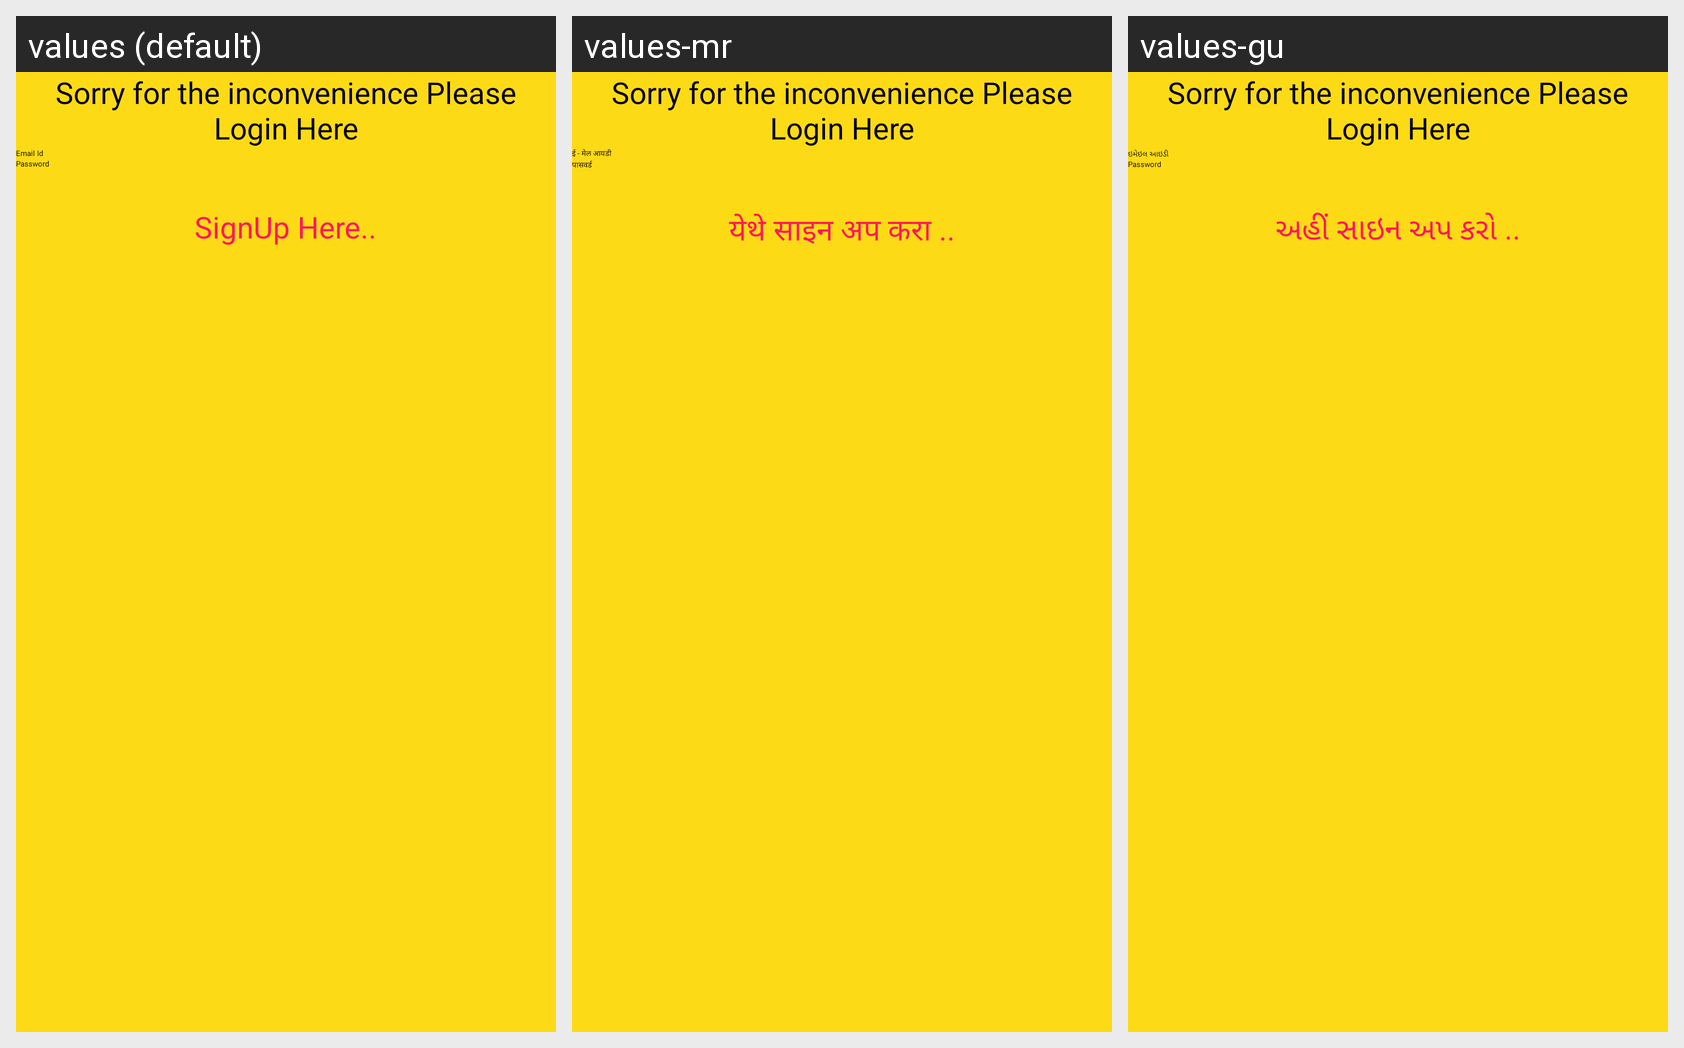

Here is an Android app screen in its default locale and in the app's own translations. Write out the translated-string differences for the strings that appear on this screen.
Android screen res/layout/activity_email_login.xml rendered under 3 locales, left to right: values (default), values-mr, values-gu. Device: Nexus 5 (rendered at 1080×1920; each locale shown at half size, 540×960, under a caption strip naming it); theme Theme.RoadPilot.
Other locales in the repository, not shown: values-bn, values-hi, values-kn, values-ml, values-ta, values-te.
Strings drawn on this screen, with the default value and each locale's value (text and hints the layout hard-codes, and strings that could not be matched under every locale, appear in the picture but are not listed):

email_id
  values: Email Id
  values-mr: ई - मेल आयडी
  values-gu: ઇમેઇલ આઇડી

password
  values: Password
  values-mr: पासवर्ड
  values-gu: Password

singup_here
  values: SignUp Here..
  values-mr: येथे साइन अप करा ..
  values-gu: અહીં સાઇન અપ કરો ..
